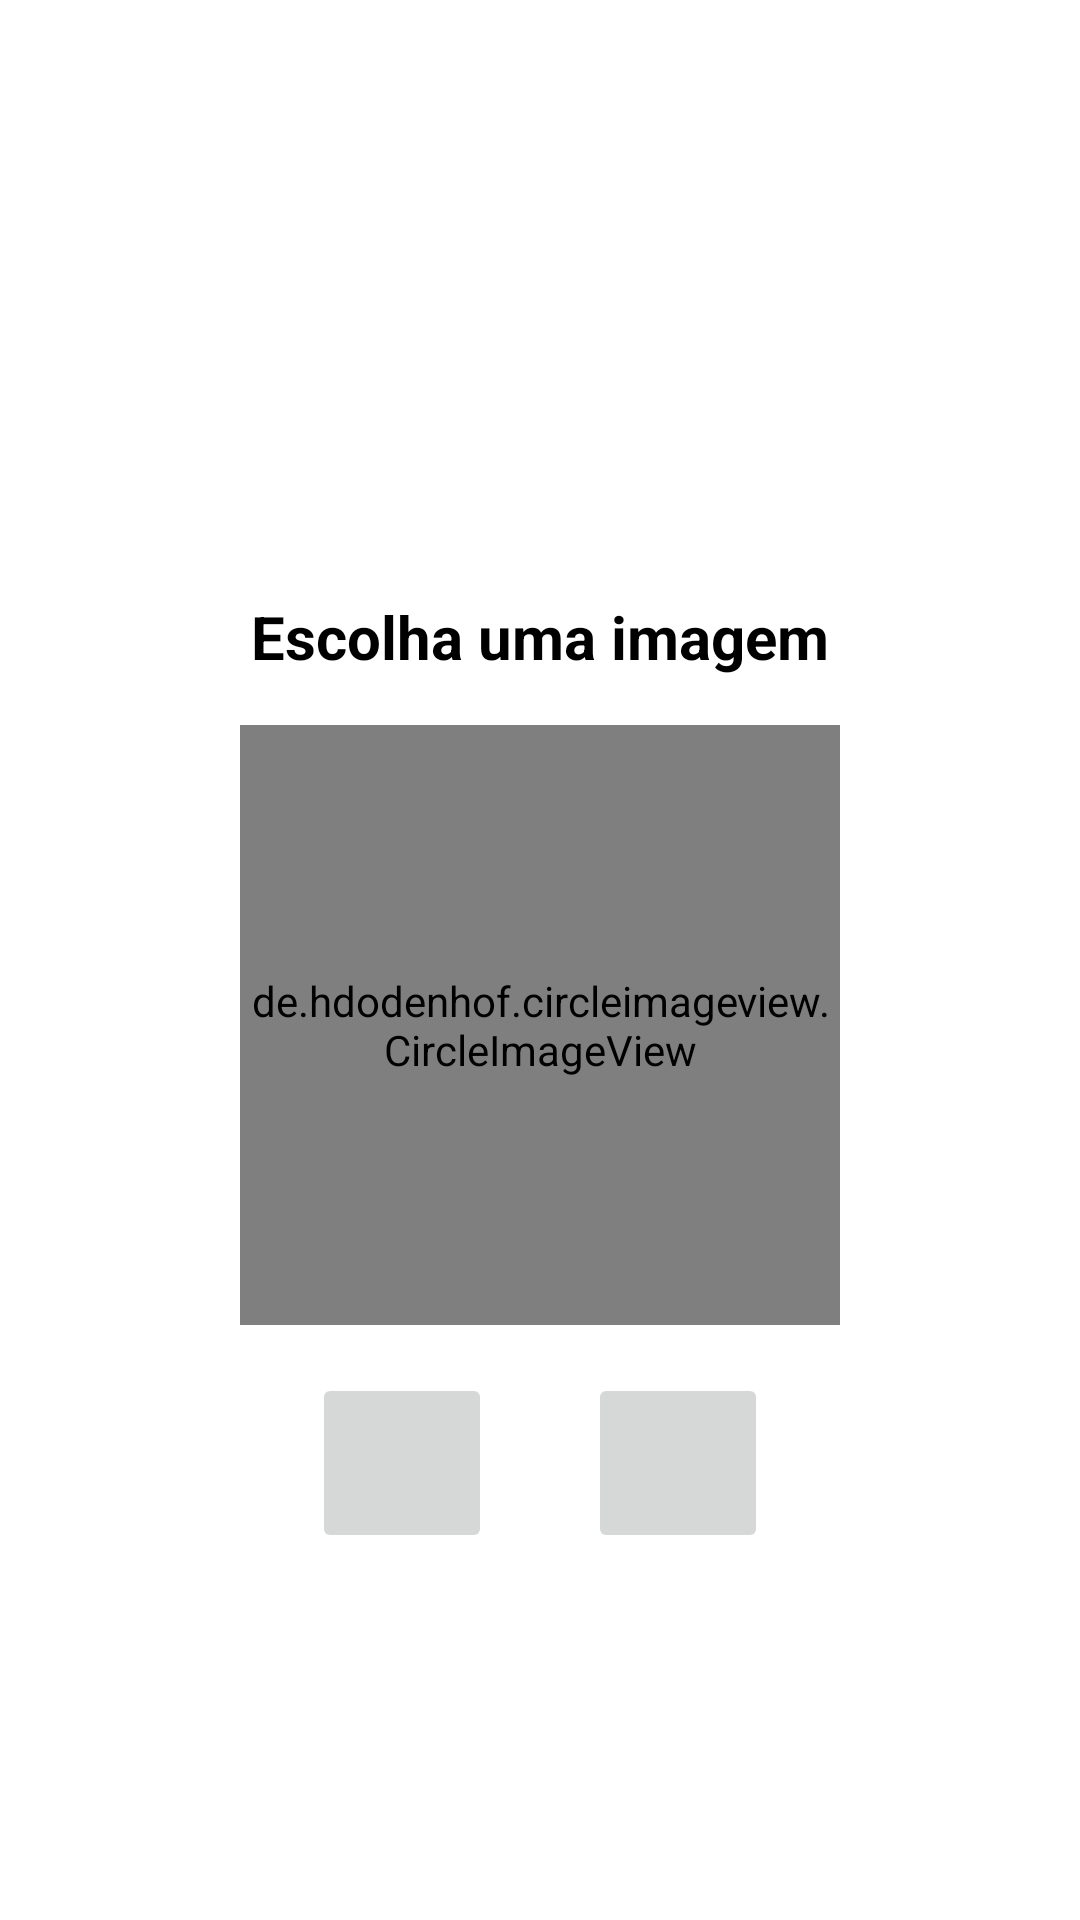

Reconstruct the res/layout file that produces this screen, plus the resources it refers to.
<!-- AndroidManifest.xml: application theme AppTheme -->
<!-- res/layout/activity_foto_cadastro.xml -->
<?xml version="1.0" encoding="utf-8"?>
<androidx.constraintlayout.widget.ConstraintLayout xmlns:android="http://schemas.android.com/apk/res/android"
    xmlns:app="http://schemas.android.com/apk/res-auto"
    xmlns:tools="http://schemas.android.com/tools"
    android:layout_width="match_parent"
    android:layout_height="match_parent"
    tools:context=".Cadastro_e_login.FotoCadastroActivity">

    <de.hdodenhof.circleimageview.CircleImageView
        android:id="@+id/circleImageView"
        android:layout_width="200dp"
        android:layout_height="200dp"
        android:src="@drawable/imagem_cadastro"
        app:civ_border_color="#FF000000"
        app:civ_border_width="2dp"
        app:layout_constraintBottom_toBottomOf="parent"
        app:layout_constraintEnd_toEndOf="parent"
        app:layout_constraintStart_toStartOf="parent"
        app:layout_constraintTop_toBottomOf="@+id/textView3" />

    <TextView
        android:id="@+id/textView3"
        android:layout_width="wrap_content"
        android:layout_height="wrap_content"
        android:layout_marginBottom="16dp"
        android:text="Escolha uma imagem"
        android:textColor="#000000"
        android:textSize="20sp"
        android:textStyle="bold"
        app:layout_constraintBottom_toTopOf="@+id/circleImageView"
        app:layout_constraintEnd_toEndOf="parent"
        app:layout_constraintStart_toStartOf="parent"
        app:layout_constraintTop_toTopOf="parent"
        app:layout_constraintVertical_chainStyle="packed" />

    <ImageButton
        android:id="@+id/imageButtonGaleriaCadastro"
        android:layout_width="60dp"
        android:layout_height="60dp"
        android:layout_marginStart="32dp"
        android:layout_marginLeft="32dp"
        android:layout_marginTop="16dp"
        app:layout_constraintBottom_toBottomOf="parent"
        app:layout_constraintEnd_toEndOf="parent"
        app:layout_constraintHorizontal_bias="0.5"
        app:layout_constraintStart_toEndOf="@+id/imageButtonCameraCadastro"
        app:layout_constraintTop_toBottomOf="@+id/circleImageView"
        app:layout_constraintVertical_bias="0.0"
        app:srcCompat="@drawable/ic_baseline_image_24"
        tools:ignore="SpeakableTextPresentCheck" />

    <ImageButton
        android:id="@+id/imageButtonCameraCadastro"
        android:layout_width="60dp"
        android:layout_height="60dp"
        android:layout_marginTop="16dp"
        app:layout_constraintBottom_toBottomOf="parent"
        app:layout_constraintEnd_toStartOf="@+id/imageButtonGaleriaCadastro"
        app:layout_constraintHorizontal_bias="0.5"
        app:layout_constraintHorizontal_chainStyle="packed"
        app:layout_constraintStart_toStartOf="parent"
        app:layout_constraintTop_toBottomOf="@+id/circleImageView"
        app:layout_constraintVertical_bias="0.0"
        app:srcCompat="@drawable/ic_baseline_camera_alt_24"
        tools:ignore="SpeakableTextPresentCheck" />

</androidx.constraintlayout.widget.ConstraintLayout>
<!-- resources referenced by this layout -->
<resources>

</resources>
